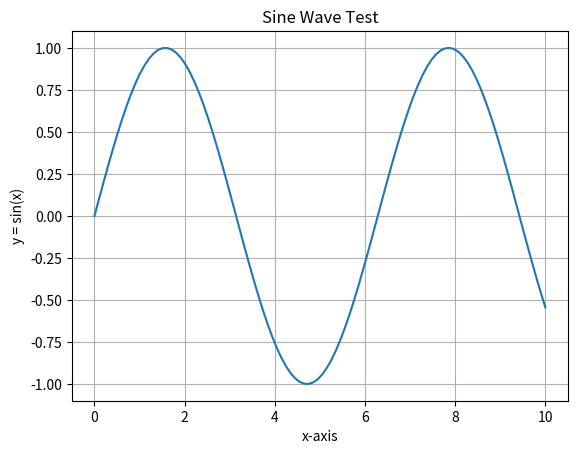

Source code (Python):
import pandas as pd 
print("hello, python + VS Code!")
print("판다스 버전:", pd.__version__)

import numpy as np
import matplotlib.pyplot as plt

print("NumPy 버전:", np.__version__)
print("Matplotlib 테스트!")

x = np.linspace(0, 10, 100)
y = np.sin(x)

plt.plot(x, y)
plt.title("Sine Wave Test")
plt.xlabel("x-axis")
plt.ylabel("y = sin(x)")
plt.grid()
plt.show()